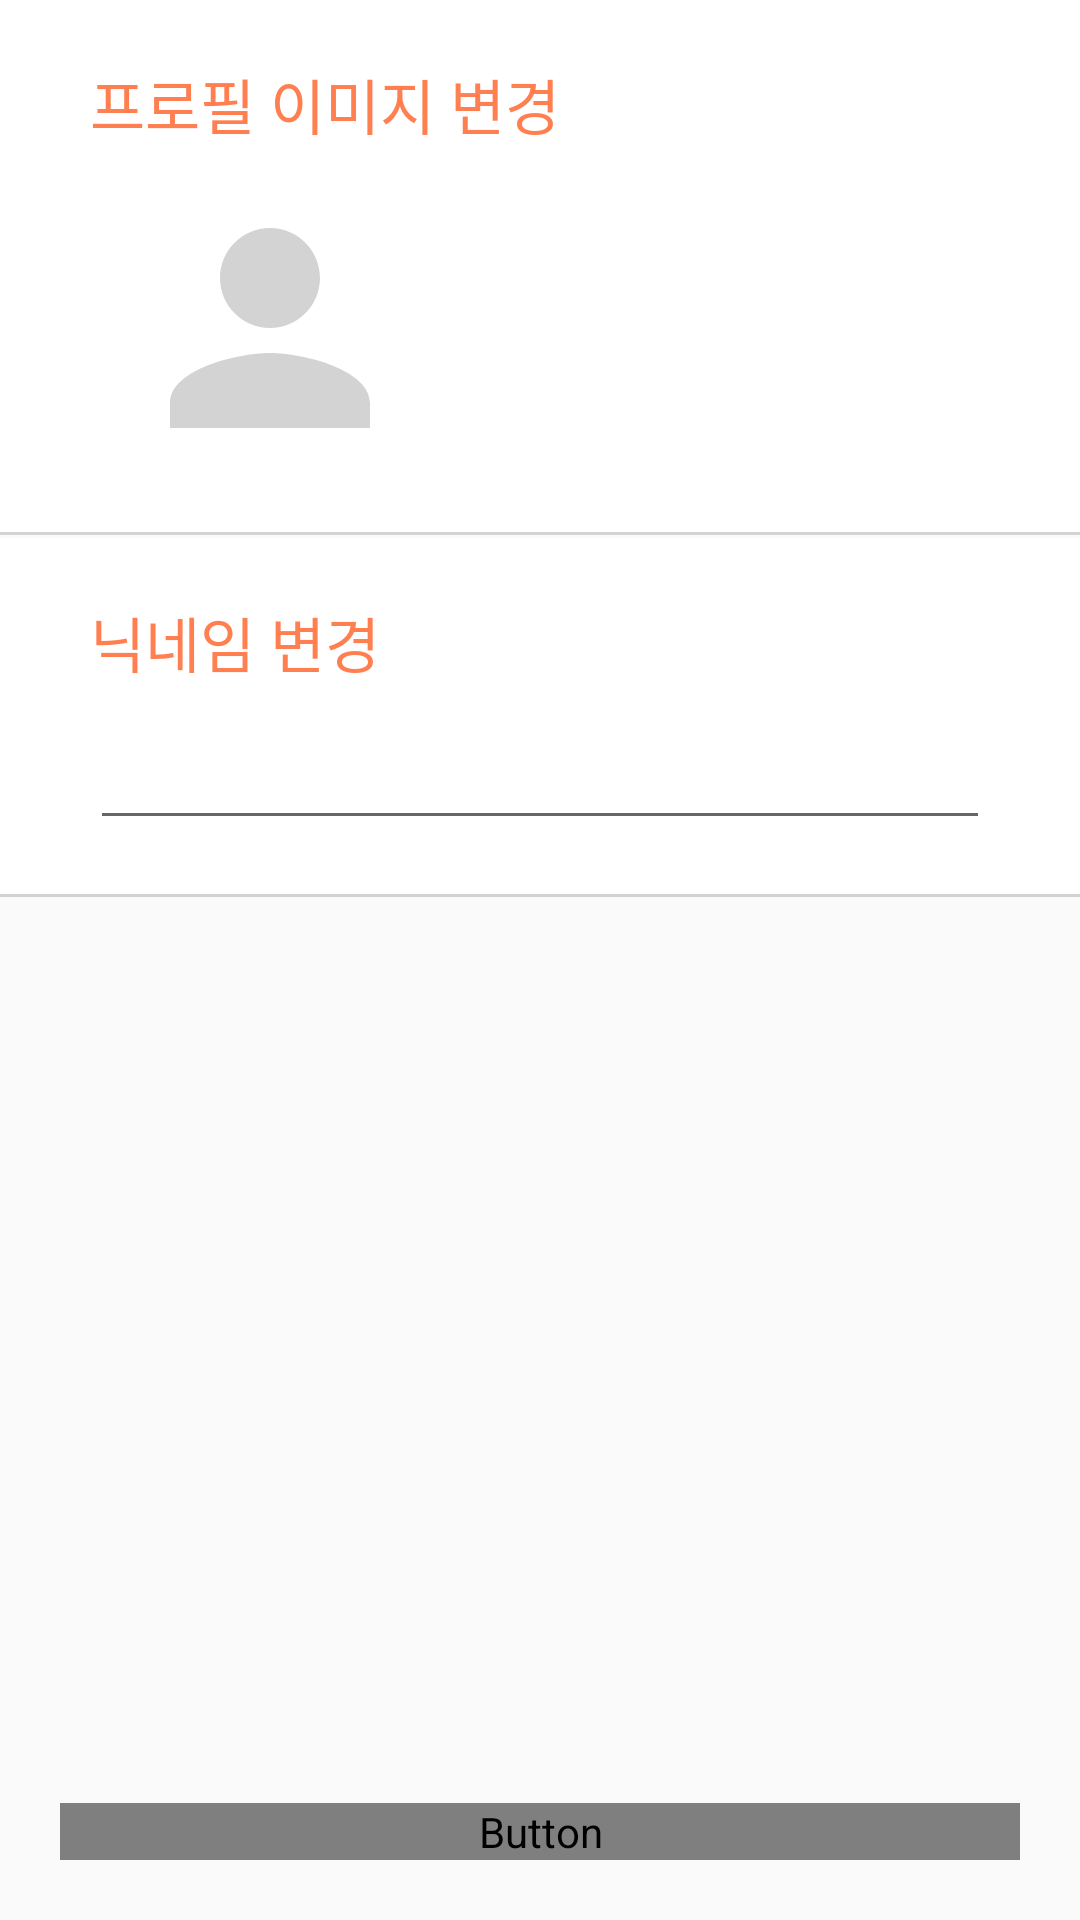

Write the Android layout XML for this screen, with the resource values it uses.
<!-- AndroidManifest.xml: application theme Theme.BaedalSharing -->
<!-- res/layout/activity_profile.xml -->
<?xml version="1.0" encoding="utf-8"?>
<androidx.constraintlayout.widget.ConstraintLayout xmlns:android="http://schemas.android.com/apk/res/android"
    xmlns:app="http://schemas.android.com/apk/res-auto"
    xmlns:tools="http://schemas.android.com/tools"
    android:layout_width="match_parent"
    android:layout_height="match_parent"
    tools:context=".view.auth.ProfileActivity"
    android:orientation="vertical">

    <androidx.constraintlayout.widget.ConstraintLayout
        android:id="@+id/btnChangeImage"
        style="@style/BottomStrokeButton"
        android:layout_width="match_parent"
        android:layout_height="wrap_content"
        app:layout_constraintTop_toTopOf="parent"
        android:padding="20dp">

        <TextView
            android:id="@+id/tvProfile"
            android:text="프로필 이미지 변경"
            style="@style/MainColorTextView"
            android:layout_width="wrap_content"
            android:layout_height="wrap_content"
            android:layout_marginStart="10dp"
            android:textSize="20dp"
            app:layout_constraintTop_toTopOf="parent"
            app:layout_constraintStart_toStartOf="parent"/>

        <ImageView
            android:id="@+id/ivProfile"
            android:src="@drawable/ic_baseline_person_24"
            android:layout_width="100dp"
            android:layout_height="100dp"
            android:layout_marginStart="20dp"
            android:layout_marginTop="10dp"
            app:layout_constraintTop_toBottomOf="@id/tvProfile"
            app:layout_constraintStart_toStartOf="parent"
            app:layout_constraintBottom_toBottomOf="parent"/>
    </androidx.constraintlayout.widget.ConstraintLayout>

    <androidx.constraintlayout.widget.ConstraintLayout
        android:id="@+id/clContainer"
        style="@style/BottomStrokeButton"
        android:layout_width="match_parent"
        android:layout_height="wrap_content"
        app:layout_constraintTop_toBottomOf="@id/btnChangeImage"
        android:padding="20dp">

        <TextView
            android:id="@+id/tvNickname"
            android:text="닉네임 변경"
            style="@style/MainColorTextView"
            android:layout_width="wrap_content"
            android:layout_height="wrap_content"
            android:layout_marginStart="10dp"
            android:textSize="20dp"
            app:layout_constraintTop_toTopOf="parent"
            app:layout_constraintStart_toStartOf="parent"/>

        <EditText
            android:id="@+id/etNickname"
            android:layout_width="match_parent"
            android:layout_height="wrap_content"
            app:layout_constraintTop_toBottomOf="@id/tvNickname"
            android:layout_margin="10dp"/>
    </androidx.constraintlayout.widget.ConstraintLayout>

    <Button
        android:id="@+id/btnSubmit"
        android:text="변경 사항 저장"
        android:layout_width="match_parent"
        android:layout_height="wrap_content"
        android:layout_gravity=""
        android:layout_margin="20dp"
        app:layout_constraintBottom_toBottomOf="parent"
        style="@style/MainFillButton"/>

</androidx.constraintlayout.widget.ConstraintLayout>
<!-- resources referenced by this layout -->
<resources>
  <!-- drawable ic_baseline_person_24 (drawable) -->
  <vector android:height="24dp" android:tint="@color/background_grey"
      android:viewportHeight="24" android:viewportWidth="24"
      android:width="24dp" xmlns:android="http://schemas.android.com/apk/res/android">
      <path android:fillColor="@android:color/white" android:pathData="M12,12c2.21,0 4,-1.79 4,-4s-1.79,-4 -4,-4 -4,1.79 -4,4 1.79,4 4,4zM12,14c-2.67,0 -8,1.34 -8,4v2h16v-2c0,-2.66 -5.33,-4 -8,-4z"/>
  </vector>
  <style name="BottomStrokeButton">
          <item name="android:background">@drawable/view_bottom_stroke</item>
          <item name="fontFamily">@font/main_font</item>
          <item name="android:textColor">@color/black</item>
          <item name="android:outlineProvider">none</item>
      </style>
  <style name="MainColorTextView">
          <item name="android:layout_width">wrap_content</item>
          <item name="android:layout_height">wrap_content</item>
          <item name="android:textColor">@color/main_color</item>
          <item name="fontFamily">@font/main_font</item>
      </style>
  <style name="MainFillButton">
          <item name="android:background">@drawable/view_main_color</item>
          <item name="android:fontFamily">@font/main_font</item>
          <item name="android:textColor">@color/white</item>
      </style>
  <style name="Theme.BaedalSharing" parent="Theme.AppCompat.DayNight.DarkActionBar">
          
          
          <item name="colorPrimary">@color/main_color</item>
          <item name="colorPrimaryVariant">@color/secondary_color</item>
          <item name="colorOnPrimary">@color/white</item>
          
          
          <item name="colorSecondary">@color/secondary_color</item>
          <item name="colorSecondaryVariant">@color/secondary_color</item>
          <item name="colorOnSecondary">@color/white</item>
          
          <item name="android:statusBarColor">?attr/colorPrimaryVariant</item>
          
      </style>
  <color name="background_grey">#FFD3D3D3</color>
  <!-- drawable view_bottom_stroke (drawable) -->
  <?xml version="1.0" encoding="utf-8"?>
  <layer-list xmlns:android="http://schemas.android.com/apk/res/android" >
  
      <item
          android:bottom="1dp"
          android:right="-5dp"
          android:left="-5dp"
          android:top="-5dp">
  
          <shape android:shape="rectangle" >
              <solid android:color="@color/white" />
  
              <stroke
                  android:width="1dp"
                  android:color="@color/background_grey" />
          </shape>
      </item>
  </layer-list>
  <color name="black">#FF000000</color>
  <color name="main_color">#FFFF7F50</color>
  <color name="white">#FFFFFFFF</color>
  <color name="secondary_color">#FFFFA07A</color>
</resources>
